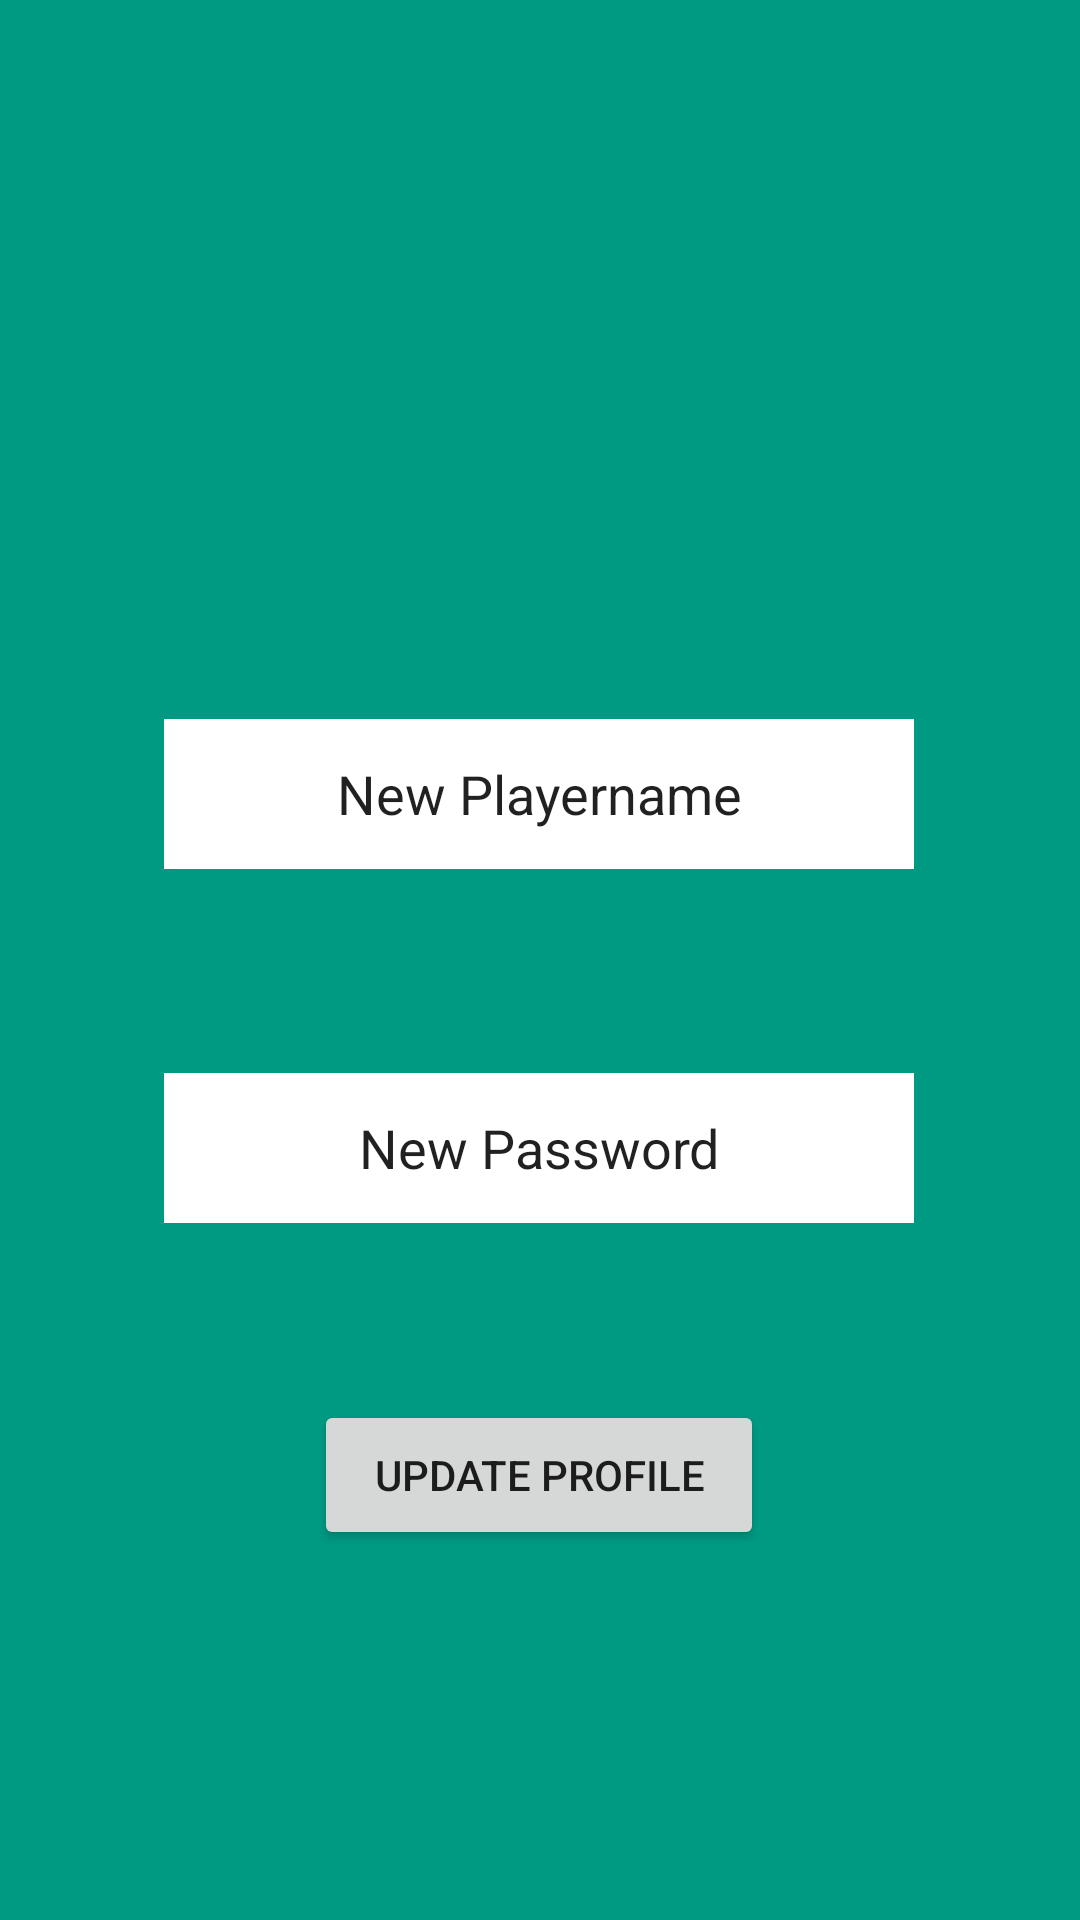

This screen was rendered from an Android layout file. Write that file and the resources it references.
<!-- AndroidManifest.xml: application theme Theme.CardClub -->
<!-- res/layout/updateprofile.xml -->
<?xml version="1.0" encoding="utf-8"?>
<androidx.constraintlayout.widget.ConstraintLayout xmlns:android="http://schemas.android.com/apk/res/android"
    xmlns:app="http://schemas.android.com/apk/res-auto"
    xmlns:tools="http://schemas.android.com/tools"
    android:id="@+id/linearLayout2"
    android:layout_width="match_parent"
    android:layout_height="match_parent"
    android:background="#009A83">

    <Button
        android:id="@+id/UpdateProfileButton"
        android:layout_width="150dp"
        android:layout_height="50dp"
        android:layout_marginStart="130dp"
        android:layout_marginTop="59dp"
        android:layout_marginEnd="131dp"
        android:layout_marginBottom="169dp"
        android:onClick="updateUser_OnClick"
        android:text="Update Profile"
        app:layout_constraintBottom_toBottomOf="parent"
        app:layout_constraintEnd_toEndOf="parent"
        app:layout_constraintStart_toStartOf="parent"
        app:layout_constraintTop_toBottomOf="@+id/loginPasswordText" />

    <EditText
        android:id="@+id/loginPasswordText"
        android:layout_width="250dp"
        android:layout_height="50dp"
        android:layout_marginStart="80dp"
        android:layout_marginTop="68dp"
        android:layout_marginEnd="81dp"
        android:background="@color/white"
        android:text="New Password"
        android:textAlignment="center"
        app:layout_constraintBottom_toTopOf="@+id/UpdateProfileButton"
        app:layout_constraintEnd_toEndOf="parent"
        app:layout_constraintStart_toStartOf="parent"
        app:layout_constraintTop_toBottomOf="@+id/loginPlayernameText" />

    <EditText
        android:id="@+id/loginPlayernameText"
        android:layout_width="250dp"
        android:layout_height="50dp"
        android:layout_marginStart="80dp"
        android:layout_marginTop="285dp"
        android:layout_marginEnd="81dp"
        android:background="@color/white"
        android:text="New Playername"
        android:textAlignment="center"
        app:layout_constraintBottom_toTopOf="@+id/loginPasswordText"
        app:layout_constraintEnd_toEndOf="parent"
        app:layout_constraintStart_toStartOf="parent"
        app:layout_constraintTop_toTopOf="parent" />

</androidx.constraintlayout.widget.ConstraintLayout>
<!-- resources referenced by this layout -->
<resources>
  <style name="Theme.CardClub" parent="Theme.MaterialComponents.DayNight.DarkActionBar">
          
          <item name="colorPrimary">@color/purple_500</item>
          <item name="colorPrimaryVariant">@color/purple_700</item>
          <item name="colorOnPrimary">@color/white</item>
          
          <item name="colorSecondary">@color/teal_200</item>
          <item name="colorSecondaryVariant">@color/teal_700</item>
          <item name="colorOnSecondary">@color/black</item>
          
          <item name="android:statusBarColor" tools:targetApi="l">?attr/colorPrimaryVariant</item>
          
      </style>
  <!-- not gathered from this repository: default colours our renderer supplied (Android Studio template values) -->
  <color name="purple_500">#FF6200EE</color>
  <color name="purple_700">#FF3700B3</color>
  <color name="teal_200">#FF03DAC5</color>
  <color name="teal_700">#FF018786</color>
  <color name="black">#FF000000</color>
  <color name="white">#FFFFFFFF</color>
</resources>
